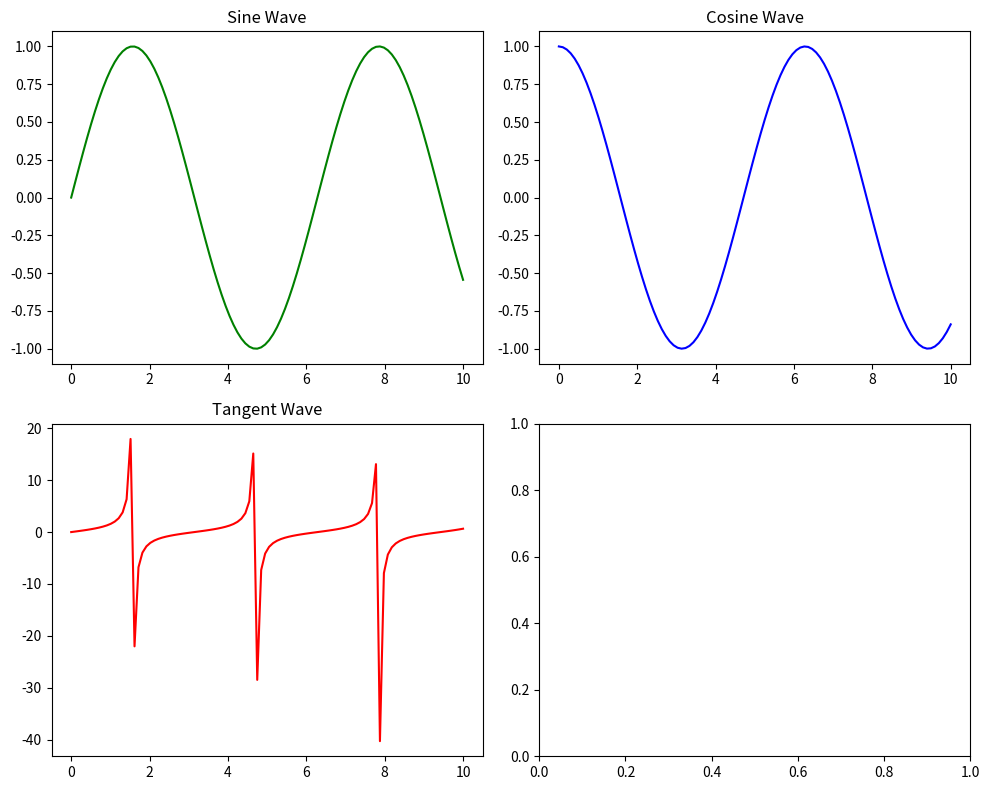

Write Python code to recreate this figure.
import matplotlib.pyplot as plt
import numpy as np

x = np.linspace(0, 10, 100)

# Create a 2x2 grid of subplots

fig, axes = plt.subplots(nrows=2, ncols=2, figsize=(10, 8))

# Top-left subplot: Sine wave
axes[0,0].plot(x, np.sin(x), color='g')
axes[0,0].set_title('Sine Wave')

# Top-right subplot: Cosine wave
axes[0, 1].plot(x, np.cos(x), color='b')
axes[0, 1].set_title('Cosine Wave')

# Bottom-left subplot: Tangent wave
axes[1, 0].plot(x, np.tan(x), color='r')
axes[1, 0].set_title('Tangent Wave')

plt.tight_layout()
plt.show()
